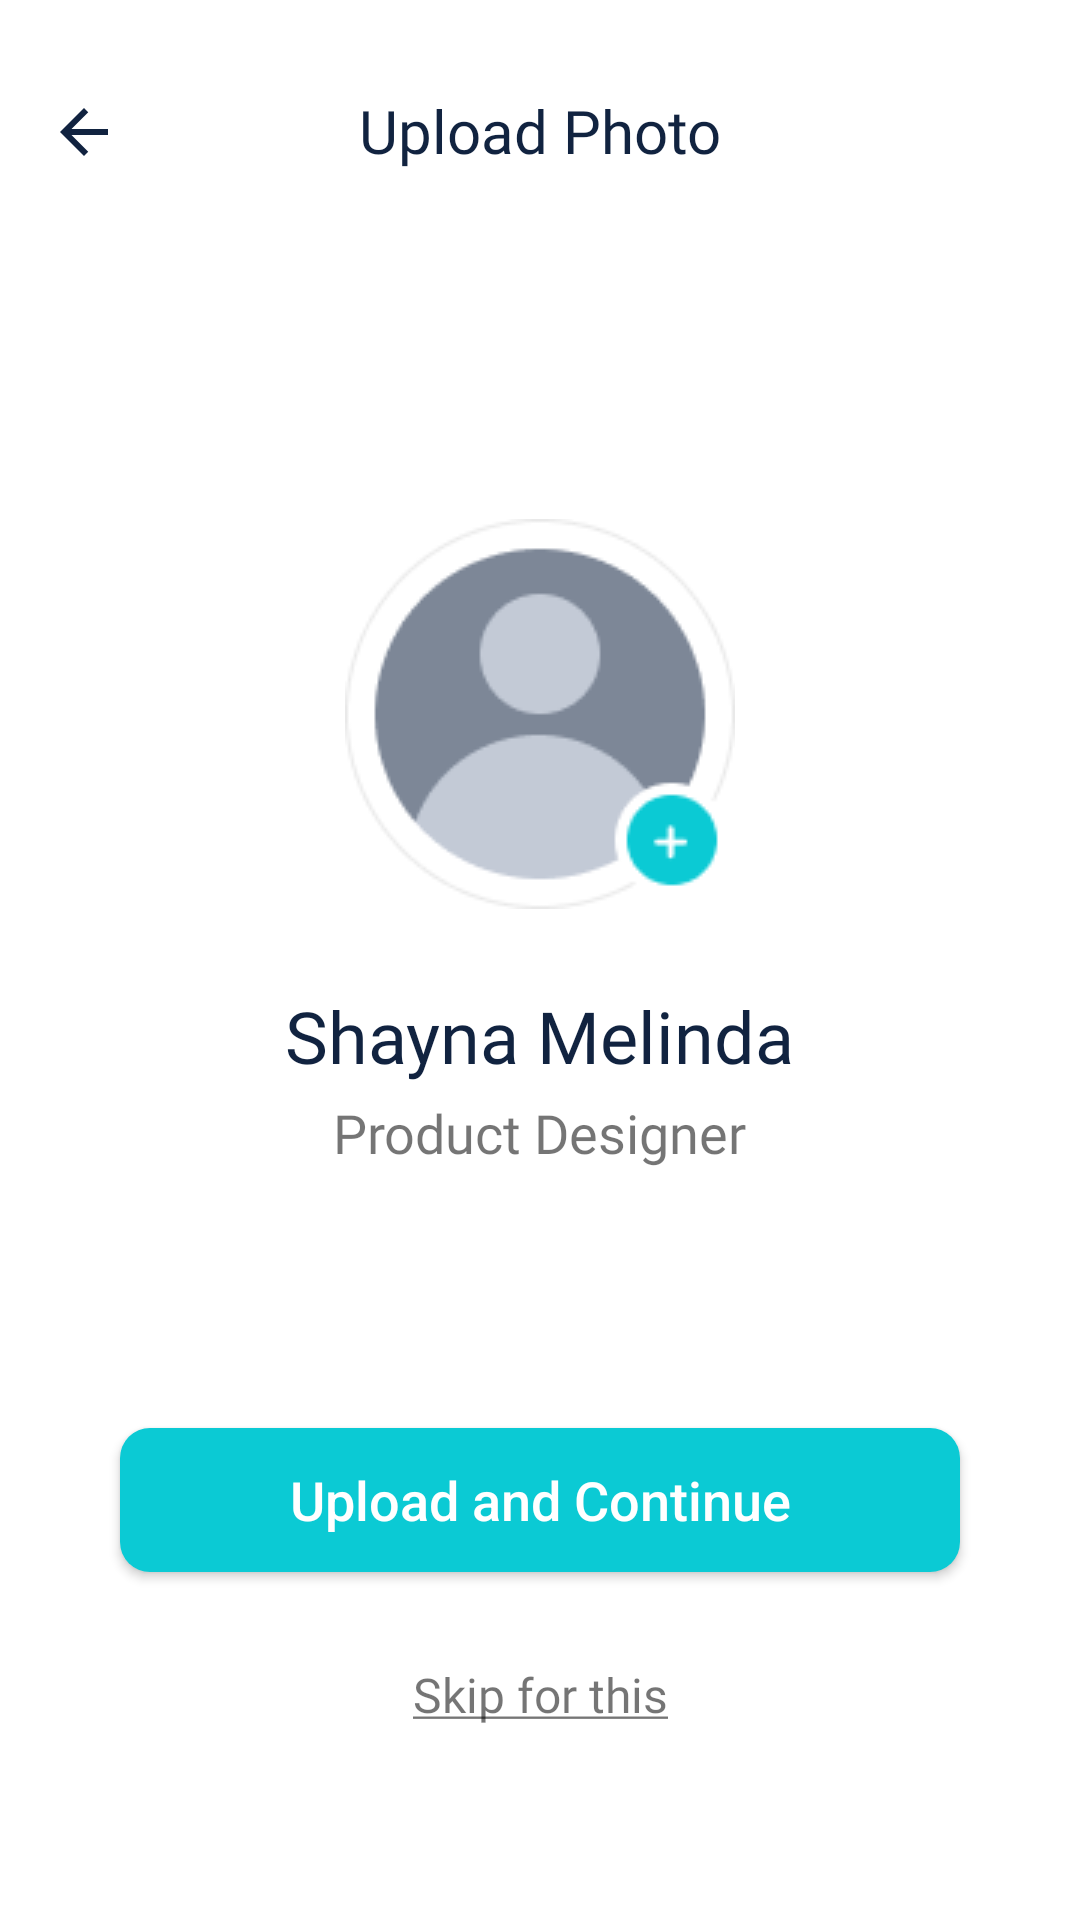

Here is an Android app screen rendered from its layout file. Give the layout XML and the strings, colors and styles it references.
<!-- AndroidManifest.xml: application theme Theme.HelloWorld -->
<!-- res/layout/activity_signup_uploadfoto.xml -->
<?xml version="1.0" encoding="utf-8"?>
<androidx.constraintlayout.widget.ConstraintLayout xmlns:android="http://schemas.android.com/apk/res/android"
    xmlns:app="http://schemas.android.com/apk/res-auto"
    android:layout_width="match_parent"
    android:layout_height="match_parent">

    <TextView
        android:id="@+id/title_upload"
        android:layout_width="wrap_content"
        android:layout_height="wrap_content"
        android:layout_marginTop="30dp"
        android:fontFamily="@font/nunito_semibold"
        android:text="@string/signUp_continue_uploadfoto"
        android:textColor="@color/black_custom"
        android:textSize="20sp"
        app:layout_constraintLeft_toLeftOf="parent"
        app:layout_constraintRight_toRightOf="parent"
        app:layout_constraintTop_toTopOf="parent" />

    <ImageView
        android:layout_width="wrap_content"
        android:layout_height="wrap_content"
        android:layout_marginLeft="20dp"
        android:layout_marginTop="36dp"
        android:src="@drawable/ic_arrow"
        app:layout_constraintLeft_toLeftOf="parent"
        app:layout_constraintTop_toTopOf="parent" />

    <ImageView
        android:id="@+id/image_user"
        android:layout_width="wrap_content"
        android:layout_height="wrap_content"
        android:layout_marginTop="116dp"
        android:src="@drawable/base_upload"
        app:layout_constraintLeft_toLeftOf="parent"
        app:layout_constraintRight_toRightOf="parent"
        app:layout_constraintTop_toBottomOf="@+id/title_upload" />

    <TextView
        android:id="@+id/user_name"
        android:layout_width="wrap_content"
        android:layout_height="wrap_content"
        android:layout_marginTop="26dp"
        android:fontFamily="@font/nunito_semibold"
        android:text="@string/user_name"
        android:textColor="@color/black_custom"
        android:textSize="24sp"
        app:layout_constraintLeft_toLeftOf="parent"
        app:layout_constraintRight_toRightOf="parent"
        app:layout_constraintTop_toBottomOf="@id/image_user" />

    <TextView
        android:layout_width="wrap_content"
        android:layout_height="wrap_content"
        app:layout_constraintLeft_toLeftOf="parent"
        app:layout_constraintRight_toRightOf="parent"
        app:layout_constraintTop_toBottomOf="@id/user_name"
        android:text="@string/user_job"
        android:textSize="18sp"
        android:fontFamily="@font/nunito_regular"
        android:layout_marginTop="4dp"/>

    <androidx.appcompat.widget.AppCompatButton
        android:id="@+id/button_continue"
        android:layout_width="0dp"
        android:layout_height="wrap_content"
        android:layout_marginHorizontal="40dp"
        android:layout_marginBottom="116dp"
        android:text="@string/signUp_continue_button"
        android:textAllCaps="false"
        android:textColor="@color/white"
        android:textSize="18sp"
        android:background="@drawable/shape_button"
        app:layout_constraintBottom_toBottomOf="parent"
        app:layout_constraintEnd_toEndOf="parent"
        app:layout_constraintStart_toStartOf="parent"/>

    <TextView
        android:layout_width="wrap_content"
        android:layout_height="wrap_content"
        android:text="@string/skip_continue"
        app:layout_constraintLeft_toLeftOf="parent"
        app:layout_constraintRight_toRightOf="parent"
        app:layout_constraintTop_toBottomOf="@+id/button_continue"
        android:textSize="16sp"
        android:layout_marginTop="30dp"
        android:fontFamily="@font/nunito_regular"/>


</androidx.constraintlayout.widget.ConstraintLayout>
<!-- resources referenced by this layout -->
<resources>
  <color name="black_custom">#112340</color>
  <color name="white">#FFFFFFFF</color>
  <!-- drawable base_upload: png bitmap (drawable, 6161 bytes) -->
  <!-- drawable ic_arrow (drawable) -->
  <vector xmlns:android="http://schemas.android.com/apk/res/android"
      android:width="16dp"
      android:height="16dp"
      android:viewportWidth="16"
      android:viewportHeight="16">
    <path
        android:pathData="M16,7H3.83L9.42,1.41L8,0L0,8L8,16L9.41,14.59L3.83,9H16V7Z"
        android:fillColor="#112340"/>
  </vector>
  <!-- drawable shape_button (drawable) -->
  <?xml version="1.0" encoding="utf-8"?>
  <selector xmlns:android="http://schemas.android.com/apk/res/android">
      <item android:state_enabled="true" android:state_pressed="false">
          <shape android:shape="rectangle">
              <corners android:radius="10dp" />
              <solid android:color="@color/color_button" />
          </shape>
      </item>
      <item android:state_pressed="true">
          <shape android:shape="rectangle">
              <corners android:radius="10dp" />
              <solid android:color="@color/black_custom" />
          </shape>
      </item>
      <item android:state_enabled="false" >
          <shape android:shape="rectangle">
              <corners android:radius="10dp" />
              <solid android:color="@color/color_input_label" />
          </shape>
      </item>
  </selector>
  <string name="signUp_continue_button">Upload and Continue</string>
  <string name="signUp_continue_uploadfoto">Upload Photo</string>
  <string name="skip_continue"><u>Skip for this</u></string>
  <string name="user_job">Product Designer</string>
  <string name="user_name">Shayna Melinda</string>
  <style name="Theme.HelloWorld" parent="Theme.MaterialComponents.DayNight.DarkActionBar">
          
          <item name="colorPrimary">@color/color_toolbar</item>
          <item name="colorPrimaryVariant">@color/color_toolbar</item>
          <item name="colorOnPrimary">@color/white</item>
          
          <item name="colorSecondary">@color/teal_200</item>
          <item name="colorSecondaryVariant">@color/teal_700</item>
          <item name="colorOnSecondary">@color/black</item>
          
          <item name="android:statusBarColor" tools:targetApi="l">?attr/colorPrimaryVariant</item>
          
          <item name="windowActionBar">true</item>
          <item name="windowNoTitle">true</item>
      </style>
  <color name="color_button">#0BCAD4</color>
  <color name="color_input_label">#7D8797</color>
  <color name="color_toolbar">#0AA8B0</color>
  <color name="teal_200">#FF03DAC5</color>
  <color name="teal_700">#FF018786</color>
  <color name="black">#FF000000</color>
</resources>
